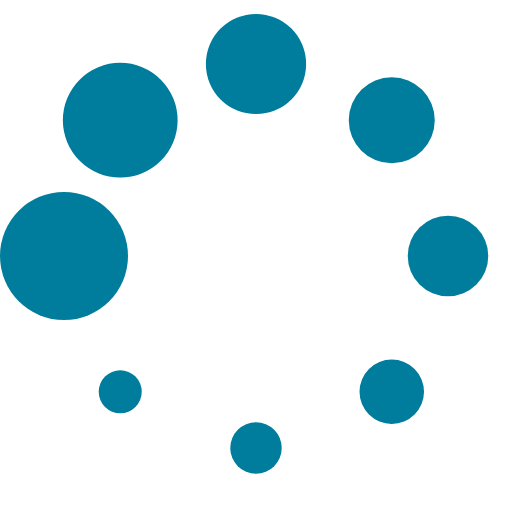
t = 0.00 s
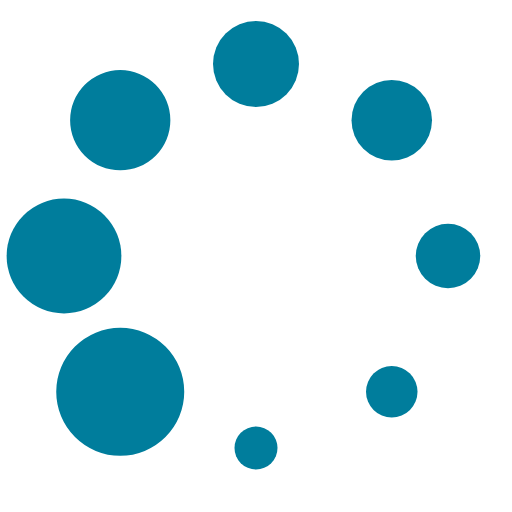
t = 0.10 s
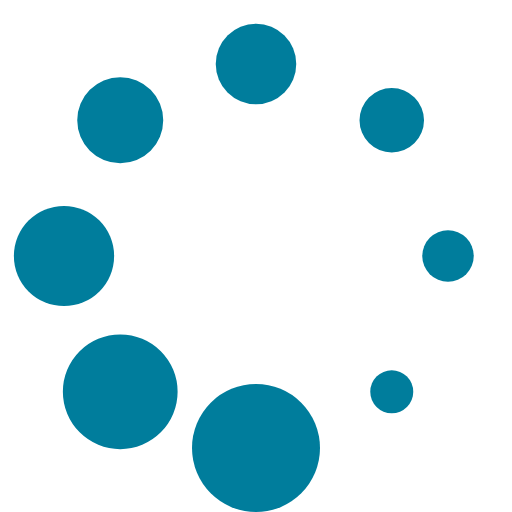
t = 0.18 s
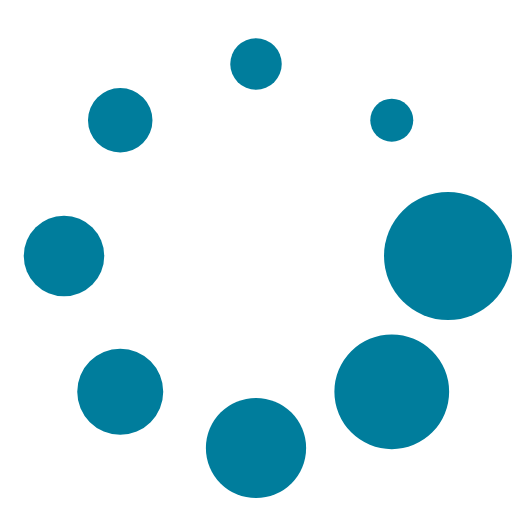
t = 0.28 s
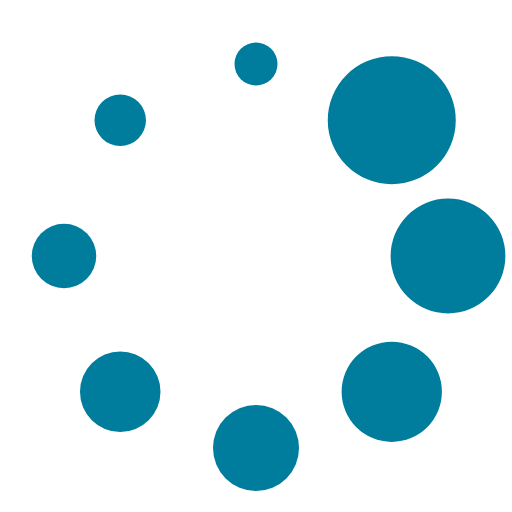
t = 0.38 s
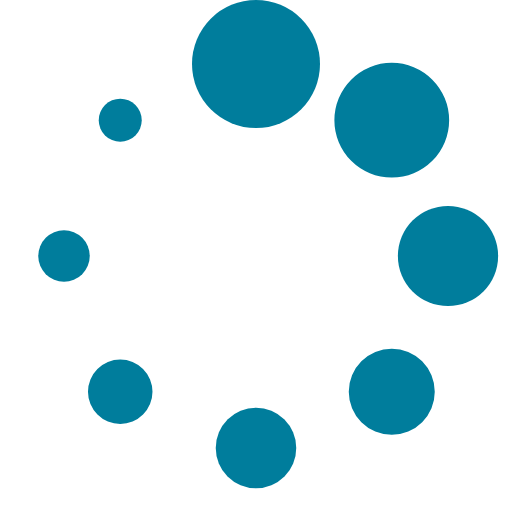
t = 0.46 s

The animated SVG that drew these frames (rendered in a browser with its animation timeline set to each time). Animation: 1 SMIL element (animateTransform=1); one cycle of 0.56 s, repeats indefinitely.

<?xml version="1.0" encoding="UTF-8" standalone="no"?><svg xmlns:svg="http://www.w3.org/2000/svg" xmlns="http://www.w3.org/2000/svg" xmlns:xlink="http://www.w3.org/1999/xlink" version="1.0" width="64px" height="64px" viewBox="0 0 128 128" xml:space="preserve"><g><circle cx="16" cy="64" r="16" fill="#007d9c" fill-opacity="1"/><circle cx="16" cy="64" r="14.344" fill="#007d9c" fill-opacity="1" transform="rotate(45 64 64)"/><circle cx="16" cy="64" r="12.531" fill="#007d9c" fill-opacity="1" transform="rotate(90 64 64)"/><circle cx="16" cy="64" r="10.75" fill="#007d9c" fill-opacity="1" transform="rotate(135 64 64)"/><circle cx="16" cy="64" r="10.063" fill="#007d9c" fill-opacity="1" transform="rotate(180 64 64)"/><circle cx="16" cy="64" r="8.063" fill="#007d9c" fill-opacity="1" transform="rotate(225 64 64)"/><circle cx="16" cy="64" r="6.438" fill="#007d9c" fill-opacity="1" transform="rotate(270 64 64)"/><circle cx="16" cy="64" r="5.375" fill="#007d9c" fill-opacity="1" transform="rotate(315 64 64)"/><animateTransform attributeName="transform" type="rotate" values="0 64 64;315 64 64;270 64 64;225 64 64;180 64 64;135 64 64;90 64 64;45 64 64" calcMode="discrete" dur="560ms" repeatCount="indefinite"></animateTransform></g></svg>
